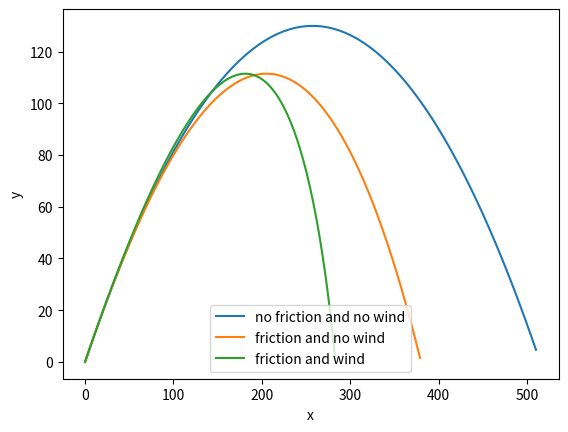

The matplotlib source for this figure:

import numpy as np
import matplotlib.pyplot as plt


mass = 2.
grav = 9.81
vv_0 = np.array([0,0])

def force(mass, grav, vv, gamma, vv_w):

    vv_0 = np.array([vv_w,0])

    return np.array([0, -mass*grav]) - gamma*(vv - vv_0)

#print(force(mass, grav))

def step_euler(xx, vv, dtt, mass, grav, gamma, vv_w):
  for ii in range(2):
    xx[ii] += vv[ii]*dtt
    vv[ii] += (force(mass, grav, vv, gamma, vv_w)[ii] * dtt)/mass
  return xx, vv

#print(step_euler(xx, vv, 5, mass, grav))

def main_loop(gamma, vv_w):

    xx = np.array([0.0, 0.0])
    vv = np.array([50.0, 50.0])

    traject = []
    traject.append(xx.copy())

    while True:
    	xx, vv = step_euler(xx, vv, 0.1, mass, grav, gamma, vv_w)
    

    	#print(xx)
    	if xx[1] <= 0:
        	break

    	traject.append(xx.copy())

    traject = np.array(traject)
    return traject

traject1 = main_loop(0,0)
traject2 = main_loop(0.1,0)
traject3 = main_loop(0.1,-50)

plt.plot(traject1[:,0], traject1[:,1], '-', label = "no friction and no wind")
plt.plot(traject2[:,0], traject2[:,1], '-', label = "friction and no wind")
plt.plot(traject3[:,0], traject3[:,1], '-', label = "friction and wind")
plt.xlabel('x')
plt.ylabel('y')
plt.legend()
plt.show()
